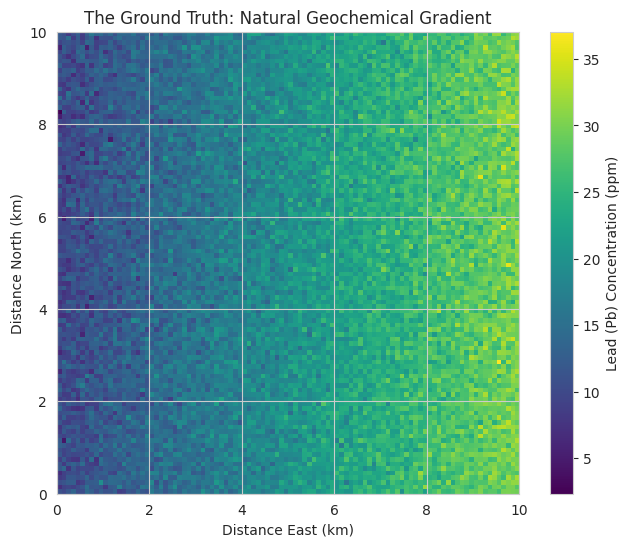

Write the Python code that produced this figure. (Note: this script raises an exception after producing the figure.)
import numpy as np
import pandas as pd
import matplotlib.pyplot as plt
import seaborn as sns
from scipy import stats

# Set visual styles
sns.set_style("whitegrid")
plt.rcParams['figure.figsize'] = [10, 6]
np.random.seed(42)

print("Libraries Loaded.")

# 1. Create a spatial grid (10km x 10km)
x = np.linspace(0, 10, 100)
y = np.linspace(0, 10, 100)
X, Y = np.meshgrid(x, y)

# 2. Define the "Truth" (Geological Gradient: Low in West, High in East)
true_Pb = 10 + (2.0 * X) + np.random.normal(0, 2, (100,100))

# Visualize
plt.figure(figsize=(8,6))
plt.imshow(true_Pb, origin='lower', extent=[0,10,0,10], cmap='viridis')
plt.colorbar(label='Lead (Pb) Concentration (ppm)')
plt.title("The Ground Truth: Natural Geochemical Gradient")
plt.xlabel("Distance East (km)")
plt.ylabel("Distance North (km)")
plt.show()

# --- STEP 1: Create Boolean Masks ---
# Hint: Use the X grid created above.
# mask_A should be True where X > 8.
# mask_B should be True where X < 2.

# YOUR CODE HERE
mask_A = None
mask_B = None

# --- STEP 2: Apply masks to true_Pb to get the populations ---
# Hint: population = data[mask]

# YOUR CODE HERE
pop_A = None
pop_B = None

# --- STEP 3: Downsample ---
# Use np.random.choice(population, size=50) to create sample_A and sample_B

# YOUR CODE HERE
sample_A = None
sample_B = None

# --- STEP 4: Statistics ---
# Use stats.ttest_ind(group1, group2) to get the t-statistic and p-value

# YOUR CODE HERE
t_stat, p_val = None, None

# --- Output Results ---
print(f"Mean Pb (Near Road): {sample_A.mean():.2f}")
print(f"Mean Pb (Nature Reserve): {sample_B.mean():.2f}")
print(f"P-value: {p_val:.10f}")

# Flatten the map
all_soil_data = true_Pb.flatten()

# Initialize an empty list to store p-values
p_values = []

# --- Write your Loop below ---
# range(100)
    # 1. Select 50 random samples for group_a
    # 2. Select 50 random samples for group_b
    # 3. Run t-test
    # 4. Append p-value to the list 'p_values'

# YOUR CODE HERE


# --- Analysis ---
# Convert list to numpy array for easy math
p_arr = np.array(p_values)

# Calculate percentage of False Positives (where p < 0.05)
false_positives = np.sum(p_arr < 0.05)

print(f"Total Experiments: 100")
print(f"Number of False Positives (p < 0.05): {false_positives}")
print("Expected False Positives: ~5")

# Visualization
plt.hist(p_arr, bins=10, color='skyblue', edgecolor='black')
plt.title("Distribution of P-values under Random Sampling")
plt.xlabel("P-value")
plt.axvline(0.05, color='red', linestyle='--', label='Significance Threshold')
plt.legend()
plt.show()

# 1. Create Time Array (0 to 60)
# YOUR CODE HERE
time = None

# 2. Create Seasonality (Sin wave)
# YOUR CODE HERE
seasonality = None

# 3. Create the Control River
# Base level of 50 + seasonality + random noise (use np.random.normal(0, 2, 60))
# YOUR CODE HERE
control_river = None

# 4. Create the Dam Effect
# Create an array of zeros matching the length of 'time'
# Set the values from index 30 to the end to be -15
# YOUR CODE HERE
dam_effect = None


# 5. Create Impact River
# Base level of 55 + seasonality + dam_effect + random noise
# YOUR CODE HERE
impact_river = None


# --- Plotting (Do not change) ---
plt.figure(figsize=(10,5))
plt.plot(time, control_river, label='Control River', color='blue', linestyle='--')
plt.plot(time, impact_river, label='Impact River (Dam)', color='red')
plt.axvline(30, color='black', label='Dam Built')
plt.title("BACI Design: Fish Counts over Time")
plt.legend()
plt.show()

# Calculate difference (Impact - Control)
# YOUR CODE HERE
difference = None

# Plot
plt.figure(figsize=(10,4))
plt.plot(time, difference, color='purple', linewidth=2)
plt.axvline(30, color='black', label='Dam Built')
plt.axhline(0, color='gray', linestyle=':')
plt.title("The 'Delta' Plot: (Impact - Control)")
plt.ylabel("Difference in Fish Count")
plt.show()

# The Dirty Data
data_raw = np.array([2.9, 3.1, 3.0, 2.8, 3.2, 3.0, 3.1, 30.0, 2.9, 3.0])

def clean_data(arr):
    # 1. Calculate Median
    # YOUR CODE HERE
    med = None

    # 2. Calculate Std Dev
    # YOUR CODE HERE
    std = None

    # 3. Define the cutoff (Median +/- 2*Std)
    lower_limit = med - (2 * std)
    upper_limit = med + (2 * std)

    # 4. Filter the array using boolean indexing
    # Return only the values inside the limits
    # YOUR CODE HERE
    clean_arr = None

    return clean_arr

# --- Test your function ---
data_clean = clean_data(data_raw)

print(f"Original Mean: {data_raw.mean():.2f}")
print(f"Cleaned Mean:  {data_clean.mean():.2f}")

if data_clean.max() < 4.0:
    print("SUCCESS: Outlier removed.")
else:
    print("FAIL: Outlier still present.")